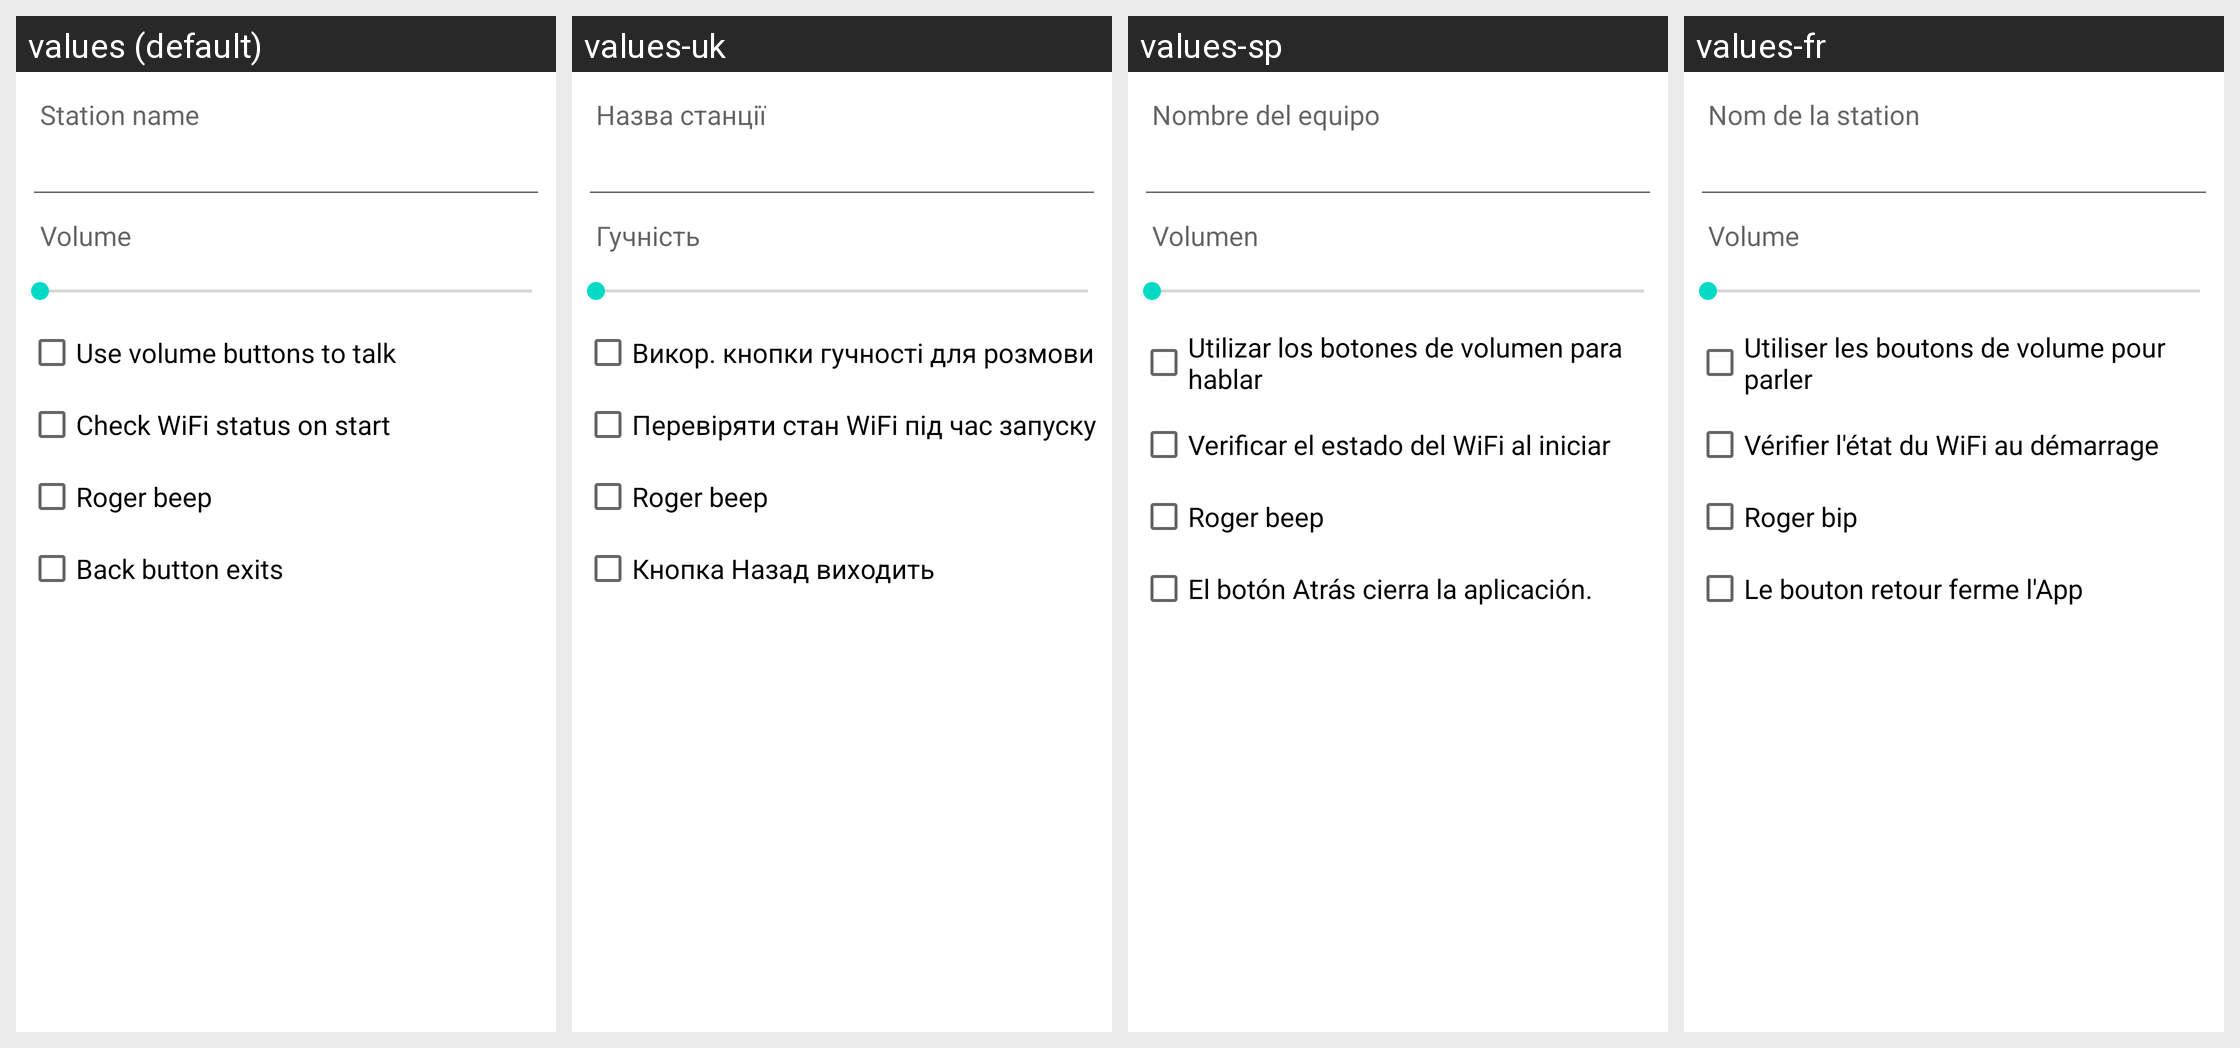

Strings drawn on this Android screen and how each of the app's shown locales translates them:
Android screen res/layout/dialog_settings.xml rendered under 4 locales, left to right: values (default), values-uk, values-sp, values-fr. Device: Nexus 5 (rendered at 1080×1920; each locale shown at half size, 540×960, under a caption strip naming it); theme Theme.MaterialComponents.DayNight.NoActionBar.
Other locales in the repository, not shown: values-pt, values-ru.
Strings drawn on this screen, with the default value and each locale's value (text and hints the layout hard-codes, and strings that could not be matched under every locale, appear in the picture but are not listed):

station_name
  values: Station name
  values-uk: Назва станції
  values-sp: Nombre del equipo
  values-fr: Nom de la station

volume
  values: Volume
  values-uk: Гучність
  values-sp: Volumen
  values-fr: Volume

use_volume_buttons_to_talk
  values: Use volume buttons to talk
  values-uk: Викор. кнопки гучності для розмови
  values-sp: Utilizar los botones de volumen para hablar
  values-fr: Utiliser les boutons de volume pour parler

check_wifi_status_on_start
  values: Check WiFi status on start
  values-uk: Перевіряти стан WiFi під час запуску
  values-sp: Verificar el estado del WiFi al iniciar
  values-fr: Vérifier l'état du WiFi au démarrage

roger_beep
  values: Roger beep
  values-uk: Roger beep  [not translated; the default value is used]
  values-sp: Roger beep
  values-fr: Roger bip

back_button_exits
  values: Back button exits
  values-uk: Кнопка Назад виходить
  values-sp: El botón Atrás cierra la aplicación.
  values-fr: Le bouton retour ferme l'App
